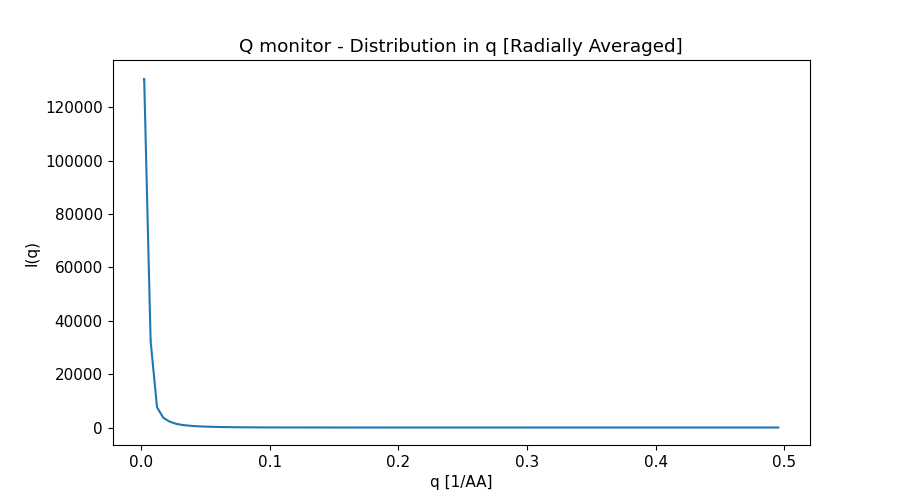

Data behind this chart, as committed beside it:
x_axis, Intensity, Error
2.488931336000000175e-03, 1.303932002999999968e+05, 7.202033063999999740e+02
7.466794007000000094e-03, 3.247129720000000088e+04, 1.599603122999999982e+02
1.244465667999999914e-02, 7.578682198999999855e+03, 1.863149428999999913e+01
1.742251934999999863e-02, 3.591378317000000152e+03, 7.618006472000000251e+00
2.240038202000000159e-02, 2.164912702000000081e+03, 3.941032588000000114e+00
2.737824469000000108e-02, 1.358077939000000015e+03, 2.129276407999999954e+00
3.235610735999999710e-02, 9.307337708000000021e+02, 1.367251511000000086e+00
3.733397002999999659e-02, 6.889858147999999574e+02, 9.412915376999999584e-01
4.231183270999999690e-02, 4.969409145000000194e+02, 6.226859751000000109e-01
4.728969538000000333e-02, 3.790519146999999975e+02, 4.565621725999999825e-01
5.226755805000000282e-02, 2.978272842999999739e+02, 3.398824171000000005e-01
5.724542072000000231e-02, 2.255324368999999933e+02, 2.431931563999999990e-01
6.222328339000000180e-02, 1.801444644999999980e+02, 1.890368189999999948e-01
6.720114605999999435e-02, 1.432412045000000091e+02, 1.433142427999999913e-01
7.217900872999999384e-02, 1.107426636999999943e+02, 1.068031566999999987e-01
7.715687139999999333e-02, 9.021478786000000127e+01, 8.511933110000000080e-02
8.213473407999999365e-02, 7.128145193999999663e+01, 6.411154378000000209e-02
8.711259674999999314e-02, 5.551474715999999887e+01, 4.892444811999999837e-02
9.209045942000000651e-02, 4.507570287000000064e+01, 3.894952992999999725e-02
9.706832209000000600e-02, 3.476376617999999752e+01, 2.869855326999999970e-02
1.020461847999999949e-01, 2.694934990000000141e+01, 2.208743600999999931e-02
1.070240474000000025e-01, 2.138100989999999868e+01, 1.712097552999999883e-02
1.120019101000000045e-01, 1.584970118999999933e+01, 1.223449505999999951e-02
1.169797728000000064e-01, 1.215067035999999945e+01, 9.375470959999999965e-03
1.219576354000000001e-01, 9.163511176000000091e+00, 6.837941858000000199e-03
1.269354980999999882e-01, 6.401912625999999662e+00, 4.691361001000000225e-03
1.319133607999999902e-01, 4.725969916000000381e+00, 3.475387392000000089e-03
1.368912234999999922e-01, 3.214234101999999815e+00, 2.257413259000000047e-03
1.418690861000000136e-01, 2.049894405999999947e+00, 1.458825188000000082e-03
1.468469487999999878e-01, 1.358085261000000044e+00, 9.646754953000000318e-04
1.518248114999999898e-01, 7.359154682999999864e-01, 4.967295882999999768e-04
1.568026741000000113e-01, 3.758979090999999828e-01, 2.797792205000000057e-04
1.617805368000000132e-01, 1.684702878000000070e-01, 1.219361967000000035e-04
1.667583994999999875e-01, 4.065574352000000252e-02, 3.378946620999999899e-05
1.717362621999999894e-01, 1.993533273999999883e-02, 1.609964836999999905e-05
1.767141248000000109e-01, 4.711826773999999718e-02, 3.206076901000000145e-05
1.816919875000000129e-01, 1.300957517999999924e-01, 8.606380286999999458e-05
1.866698501999999871e-01, 2.133386300000000013e-01, 1.333353053000000126e-04
1.916477128000000085e-01, 3.353129595000000074e-01, 1.986940759000000085e-04
1.966255755000000105e-01, 4.478632473999999974e-01, 2.661722087999999803e-04
2.016034382000000125e-01, 5.421281148000000050e-01, 3.127282526999999954e-04
2.065813008999999867e-01, 6.621992943000000187e-01, 3.764811490000000171e-04
2.115591635000000081e-01, 7.235898911000000489e-01, 4.090478344999999745e-04
2.165370262000000101e-01, 7.997746638999999602e-01, 4.428552767999999955e-04
2.215148889000000121e-01, 8.556191947000000297e-01, 4.700232858999999863e-04
2.264927515000000058e-01, 8.614428654000000352e-01, 4.698846848000000202e-04
2.314706142000000078e-01, 9.030393038999999789e-01, 4.825004382999999912e-04
2.364484769000000097e-01, 8.801824943999999595e-01, 4.688235741999999869e-04
2.414263396000000117e-01, 8.567211850000000517e-01, 4.532185659999999846e-04
2.464042022000000054e-01, 8.481756348000000223e-01, 4.387255741000000136e-04
2.513820648999999796e-01, 7.737659997000000400e-01, 4.009380804999999924e-04
2.563599275999999816e-01, 7.397239910999999779e-01, 3.797432793999999754e-04
2.613377901999999753e-01, 6.834468241000000166e-01, 3.436017688000000264e-04
2.663156528999999773e-01, 5.978723592000000364e-01, 3.026556065999999753e-04
2.712935155999999792e-01, 5.578257975999999507e-01, 2.772999161000000066e-04
2.762713782999999812e-01, 4.749530482000000053e-01, 2.332808830000000116e-04
2.812492408999999749e-01, 4.060925432999999973e-01, 2.014638611000000125e-04
2.862271035999999769e-01, 3.582718414000000129e-01, 1.725501995999999868e-04
2.912049662999999788e-01, 2.808493659999999892e-01, 1.356980372999999900e-04
2.961828288999999725e-01, 2.355633910000000109e-01, 1.143429977000000059e-04
... 40 more rows
